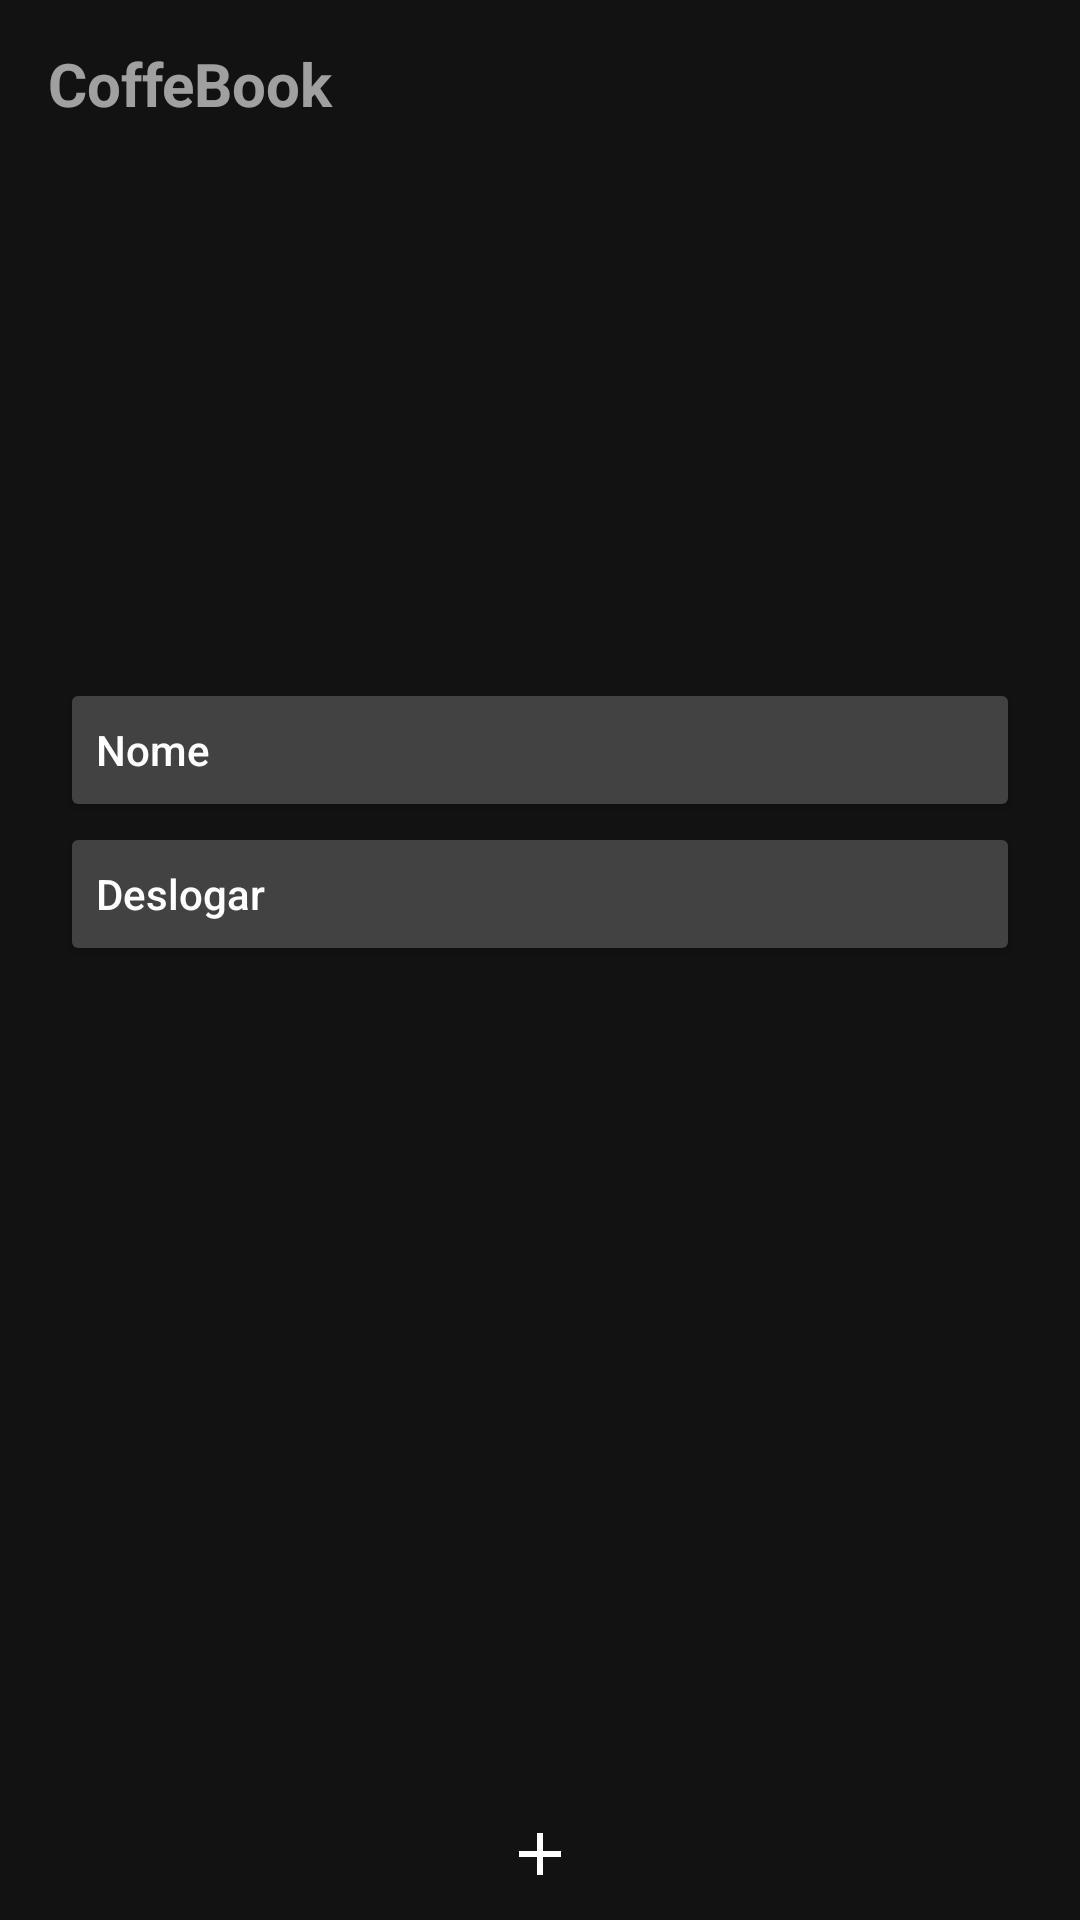

Reconstruct the res/layout file that produces this screen, plus the resources it refers to.
<!-- AndroidManifest.xml: application theme Theme.Project -->
<!-- res/layout/activity_configuracoes.xml -->
<?xml version="1.0" encoding="utf-8"?>
<androidx.constraintlayout.widget.ConstraintLayout xmlns:android="http://schemas.android.com/apk/res/android"
    xmlns:app="http://schemas.android.com/apk/res-auto"
    xmlns:tools="http://schemas.android.com/tools"
    android:id="@+id/main"
    android:layout_width="match_parent"
    android:layout_height="match_parent"
    tools:context=".Configuracoes">

    <LinearLayout
        android:layout_width="match_parent"
        android:layout_height="wrap_content"
        android:layout_marginBottom="10dp"
        android:orientation="horizontal"
        app:layout_constraintBottom_toBottomOf="parent"
        app:layout_constraintEnd_toEndOf="parent"
        app:layout_constraintStart_toStartOf="parent">

        <ImageButton
            android:id="@+id/btn_busca"
            android:layout_width="match_parent"
            android:layout_height="match_parent"
            android:layout_weight="1"
            android:background="#00FFFFFF"
            android:tint="?attr/actionMenuTextColor"
            app:srcCompat="@drawable/baseline_search_24" />

        <ImageButton
            android:id="@+id/btn_post"
            android:layout_width="match_parent"
            android:layout_height="match_parent"
            android:layout_weight="1"
            android:background="#00FFFFFF"
            android:tint="?attr/actionMenuTextColor"
            app:srcCompat="@drawable/baseline_add_24" />

        <ImageButton
            android:id="@+id/btn_home"
            android:layout_width="match_parent"
            android:layout_height="match_parent"
            android:layout_weight="1"
            android:background="#00FFFFFF"
            android:tint="?attr/actionMenuTextColor"
            app:srcCompat="@drawable/baseline_home_24" />
    </LinearLayout>

    <com.google.android.material.appbar.MaterialToolbar
        android:id="@+id/tbPrincipal"
        android:layout_width="0dp"
        android:layout_height="wrap_content"
        android:layout_marginEnd="10dp"
        android:minHeight="?attr/actionBarSize"
        android:theme="?attr/actionBarTheme"
        app:layout_constraintEnd_toEndOf="parent"
        app:layout_constraintHorizontal_bias="0.5"
        app:layout_constraintStart_toStartOf="parent"
        app:layout_constraintTop_toTopOf="parent">

        <androidx.constraintlayout.widget.ConstraintLayout
            android:layout_width="match_parent"
            android:layout_height="wrap_content"
            tools:layout_editor_absoluteX="16dp"
            tools:layout_editor_absoluteY="28dp">

            <TextView
                android:id="@+id/textView17"
                android:layout_width="wrap_content"
                android:layout_height="wrap_content"
                android:text="@string/app_name"
                android:textColor="?attr/actionMenuTextColor"
                android:textSize="20sp"
                android:textStyle="bold"
                app:layout_constraintBottom_toBottomOf="parent"
                app:layout_constraintStart_toStartOf="parent"
                app:layout_constraintTop_toTopOf="parent" />

        </androidx.constraintlayout.widget.ConstraintLayout>
    </com.google.android.material.appbar.MaterialToolbar>

    <LinearLayout
        android:layout_width="0dp"
        android:layout_height="wrap_content"
        android:layout_marginStart="20dp"
        android:layout_marginTop="50dp"
        android:layout_marginEnd="20dp"
        android:orientation="vertical"
        app:layout_constraintEnd_toEndOf="parent"
        app:layout_constraintStart_toStartOf="parent"
        app:layout_constraintTop_toBottomOf="@+id/textMostrarEmail">

        <Button
            android:id="@+id/btn_nome"
            android:layout_width="match_parent"
            android:layout_height="wrap_content"
            android:backgroundTint="?attr/colorBackgroundFloating"
            android:text="Nome"
            android:textAlignment="viewStart"
            android:textAllCaps="false"
            android:textColor="?attr/actionMenuTextColor"
            app:cornerRadius="5dp" />

        <Button
            android:id="@+id/btn_deslogar"
            android:layout_width="match_parent"
            android:layout_height="wrap_content"
            android:backgroundTint="?attr/colorBackgroundFloating"
            android:text="Deslogar"
            android:textAlignment="viewStart"
            android:textAllCaps="false"
            android:textColor="?attr/actionMenuTextColor"
            app:cornerRadius="5dp" />

    </LinearLayout>

    <TextView
        android:id="@+id/textMostrarEmail"
        android:layout_width="wrap_content"
        android:layout_height="wrap_content"
        android:layout_marginTop="6dp"
        android:textColor="#A7FFFFFF"
        android:textSize="16sp"
        app:layout_constraintEnd_toEndOf="parent"
        app:layout_constraintHorizontal_bias="0.5"
        app:layout_constraintStart_toStartOf="parent"
        app:layout_constraintTop_toBottomOf="@+id/textmostrarNome" />

    <TextView
        android:id="@+id/textmostrarNome"
        android:layout_width="wrap_content"
        android:layout_height="wrap_content"
        android:layout_marginTop="60dp"
        android:textAllCaps="false"
        android:textColor="?attr/actionMenuTextColor"
        android:textSize="24sp"
        android:textStyle="bold"
        app:layout_constraintEnd_toEndOf="parent"
        app:layout_constraintHorizontal_bias="0.5"
        app:layout_constraintStart_toStartOf="parent"
        app:layout_constraintTop_toBottomOf="@+id/tbPrincipal" />


</androidx.constraintlayout.widget.ConstraintLayout>
<!-- resources referenced by this layout -->
<resources>
  <!-- drawable baseline_add_24 (drawable) -->
  <vector xmlns:android="http://schemas.android.com/apk/res/android" android:height="24dp" android:tint="#878787" android:viewportHeight="24" android:viewportWidth="24" android:width="24dp">
        
      <path android:fillColor="@android:color/white" android:pathData="M19,13h-6v6h-2v-6H5v-2h6V5h2v6h6v2z"/>
      
  </vector>
  <string name="app_name">CoffeBook</string>
  <style name="Theme.Project" parent="Base.Theme.Project" />
  <style name="Base.Theme.Project" parent="Theme.MaterialComponents.NoActionBar">
          
          
      </style>
</resources>
